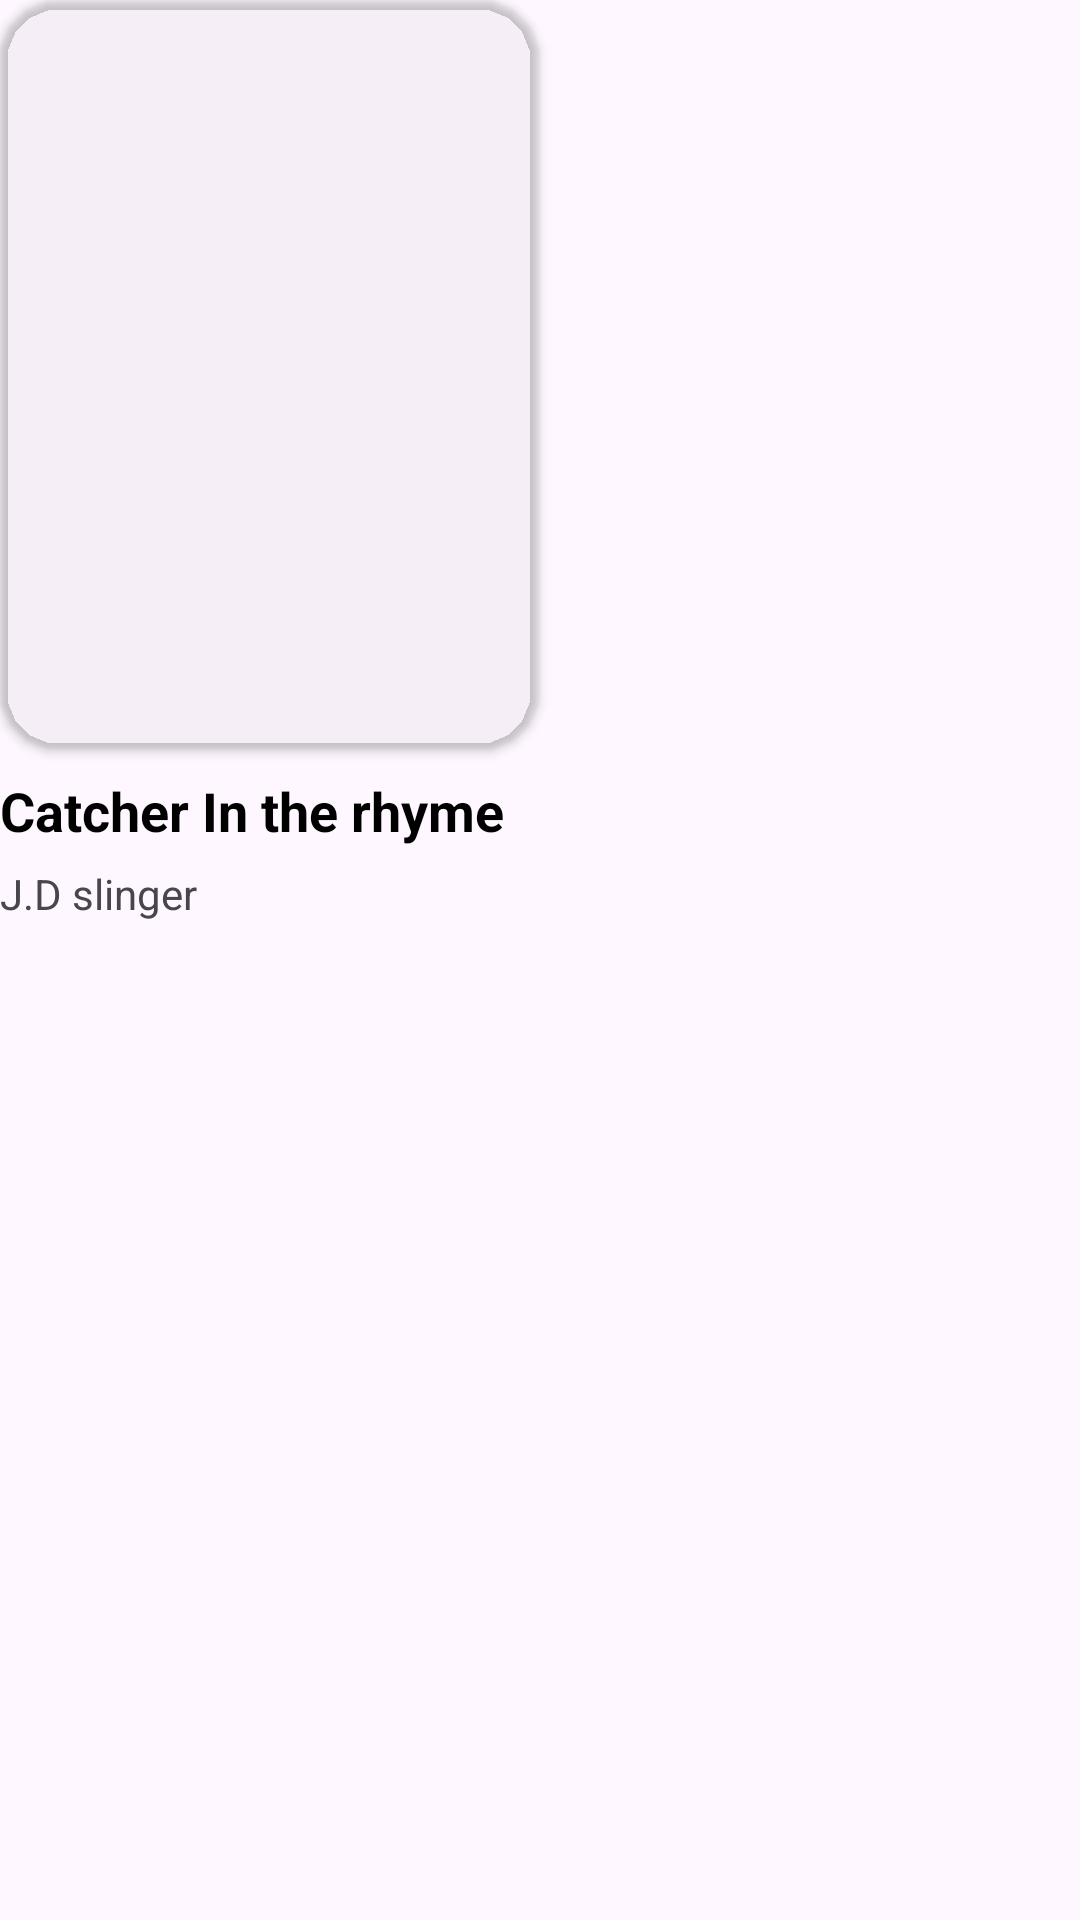

Reconstruct the res/layout file that produces this screen, plus the resources it refers to.
<!-- AndroidManifest.xml: application theme Theme.BookListApiusingKtoAndKoin -->
<!-- res/layout/book_sample_viewholder.xml -->
<?xml version="1.0" encoding="utf-8"?>
<LinearLayout xmlns:android="http://schemas.android.com/apk/res/android"
    android:layout_width="wrap_content"
    android:layout_height="wrap_content"
    android:orientation="vertical"
    android:layout_marginEnd="10dp"
    android:layout_marginBottom="15dp"
    xmlns:app="http://schemas.android.com/apk/res-auto">
    <androidx.cardview.widget.CardView
        android:layout_width="wrap_content"
        android:layout_height="wrap_content"
        app:cardCornerRadius="20dp"
        app:cardBackgroundColor="@android:color/transparent" >
        <ImageView
            android:id="@+id/book_img"
            android:layout_width="180dp"
            android:layout_height="250dp"
            android:contentDescription="@string/image"
            android:scaleType="centerCrop"/>
    </androidx.cardview.widget.CardView>
    <TextView
        android:id="@+id/book_title_txt"
        android:layout_width="match_parent"
        android:layout_height="wrap_content"
        android:text="Catcher In the rhyme"
        android:layout_marginTop="8dp"
        android:textColor="@color/black"
        android:textSize="18sp"
        android:textStyle="bold" />

    <TextView
        android:id="@+id/author_txt"
        android:layout_width="match_parent"
        android:layout_height="wrap_content"
        android:text="J.D slinger"
        android:textColor="@color/grey"
        android:layout_marginTop="6dp"/>

</LinearLayout>
<!-- resources referenced by this layout -->
<resources>
  <string name="image">Image</string>
  <style name="Theme.BookListApiusingKtoAndKoin" parent="Base.Theme.BookListApiusingKtoAndKoin" />
  <style name="Base.Theme.BookListApiusingKtoAndKoin" parent="Theme.Material3.DayNight.NoActionBar">
          
          
      </style>
  <!-- not gathered from this repository: default colours our renderer supplied (Android Studio template values) -->
  <color name="black">#FF000000</color>
</resources>
